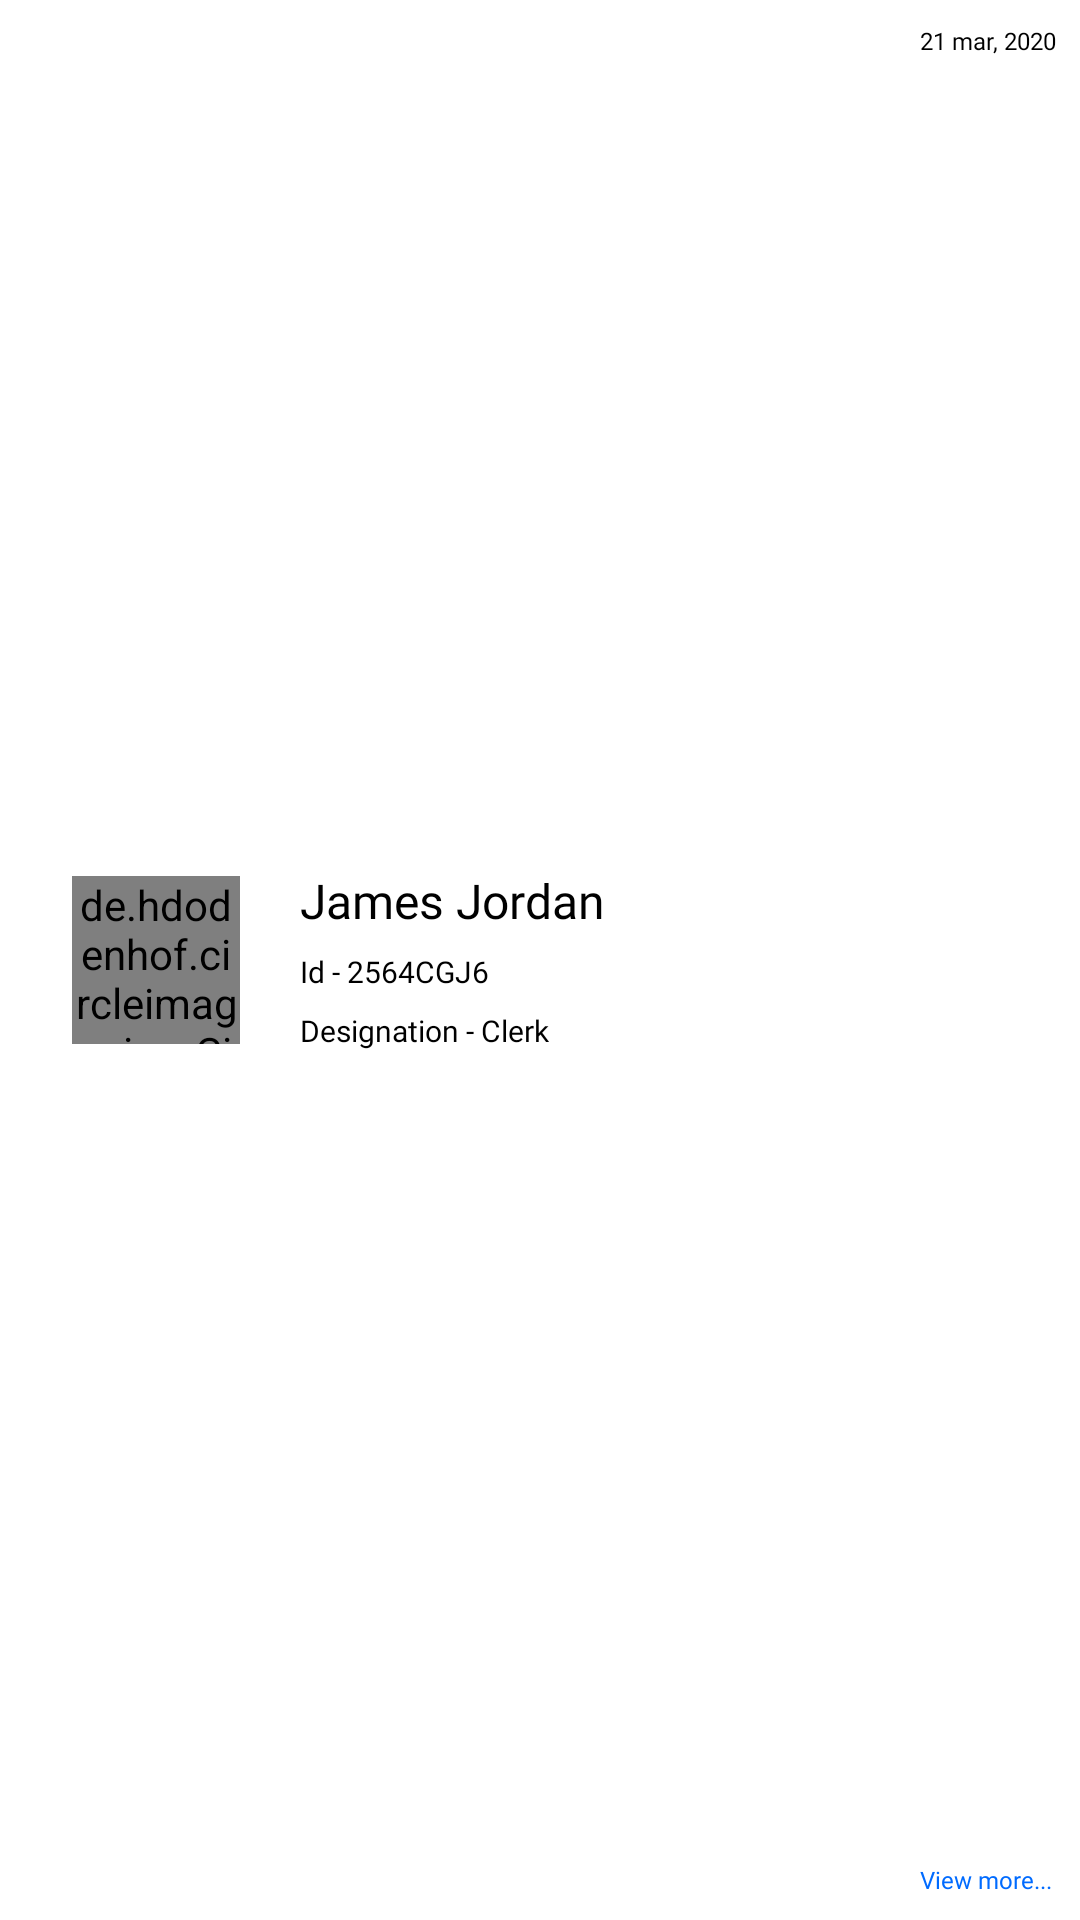

Android layout source for this screen:
<!-- AndroidManifest.xml: application theme Theme.SurveyApp -->
<!-- res/layout/view_id_cards.xml -->
<?xml version="1.0" encoding="utf-8"?>
<RelativeLayout xmlns:android="http://schemas.android.com/apk/res/android"
    android:layout_width="match_parent"
    android:layout_height="74dp"
    android:layout_marginHorizontal="@dimen/dp16"
    android:layout_marginTop="@dimen/dp12"
    android:id="@+id/lly_card"
    android:background="@drawable/dailyreportbg">

    <de.hdodenhof.circleimageview.CircleImageView
        android:id="@+id/image_ok"
        android:layout_width="56dp"
        android:layout_height="56dp"
        android:layout_centerVertical="true"
        android:layout_marginLeft="@dimen/dp24"
        android:src="@drawable/ic_user" />

    <LinearLayout

        android:layout_width="wrap_content"
        android:layout_height="match_parent"
        android:layout_marginLeft="@dimen/dp20"
        android:layout_toRightOf="@+id/image_ok"
        android:gravity="center_vertical"
        android:orientation="vertical">

        <TextView
            android:id="@+id/tv_name_idholder"
            android:layout_width="wrap_content"
            android:layout_height="wrap_content"
            android:fontFamily="@font/quicksand_medium"
            android:text="James Jordan"
            android:textColor="@color/black"
            android:textSize="@dimen/sp16" />

        <TextView
            android:id="@+id/tv_id_idholder"
            android:layout_width="wrap_content"
            android:layout_height="wrap_content"
            android:fontFamily="@font/quicksand_medium"
            android:text="Id - 2564CGJ6"
            android:layout_marginTop="@dimen/dp6"

            android:textColor="@color/black"
            android:textSize="@dimen/sp10" />
        <TextView
            android:id="@+id/tv_designation_hol"
            android:layout_width="wrap_content"
            android:layout_height="wrap_content"
            android:fontFamily="@font/quicksand_medium"
            android:text="Designation - Clerk"
            android:textColor="@color/black"
            android:layout_marginTop="@dimen/dp6"
            android:textSize="@dimen/sp10" />


    </LinearLayout>

    <RelativeLayout
        android:layout_width="wrap_content"
        android:layout_height="wrap_content"
        android:layout_alignParentRight="true"
        android:layout_marginRight="@dimen/dp8"
        android:layout_marginVertical="@dimen/dp8"
        android:orientation="vertical">

        <TextView
            android:id="@+id/tv_dob_idholder"
            android:layout_width="wrap_content"
            android:layout_height="wrap_content"
            android:fontFamily="@font/quicksand_book"
            android:text="21 mar, 2020"
            android:textColor="@color/black"
            android:textSize="@dimen/sp8" />

        <TextView
            android:layout_width="wrap_content"
            android:layout_height="wrap_content"
            android:fontFamily="@font/quicksand_book"
            android:text="View more..."

            android:layout_alignParentBottom="true"
            android:textColor="#006BFF"
            android:textSize="@dimen/sp8" />
    </RelativeLayout>

</RelativeLayout>
<!-- resources referenced by this layout -->
<resources>
  <color name="black">#FF000000</color>
  <dimen name="dp12">12dp</dimen>
  <dimen name="dp16">16dp</dimen>
  <dimen name="dp20">20dp</dimen>
  <dimen name="dp24">24dp</dimen>
  <dimen name="dp6">6dp</dimen>
  <dimen name="dp8">8dp</dimen>
  <dimen name="sp10">10sp</dimen>
  <dimen name="sp16">16sp</dimen>
  <dimen name="sp8">8sp</dimen>
  <!-- drawable dailyreportbg (drawable) -->
  <?xml version="1.0" encoding="utf-8"?>
  <shape xmlns:android="http://schemas.android.com/apk/res/android" android:id="@+id/listview_background_shape">
  
      <corners android:radius="4dp"/>
  
      <gradient android:startColor="@color/white"
          android:angle="360"
          android:endColor="@color/white"/>
  
  </shape>
  <style name="Theme.SurveyApp" parent="Theme.MaterialComponents.DayNight.DarkActionBar">
          
          <item name="colorPrimary">@color/purple_500</item>
          <item name="colorPrimaryVariant">@android:color/transparent</item>
          <item name="colorOnPrimary">@color/white</item>
          <item name="android:windowTranslucentStatus" tools:targetApi="kitkat">true</item>
          <item name="android:windowTranslucentNavigation" tools:targetApi="kitkat">true</item>
          
          <item name="colorSecondary">@color/teal_200</item>
          <item name="colorSecondaryVariant">@color/teal_700</item>
          <item name="colorOnSecondary">@color/black</item>
          
          <item name="android:statusBarColor" tools:targetApi="l">?attr/colorPrimaryVariant</item>
          
      </style>
  <color name="white">#FFFFFFFF</color>
  <color name="purple_500">#FF6200EE</color>
  <color name="teal_200">#263238</color>
  <color name="teal_700">#FF018786</color>
</resources>
